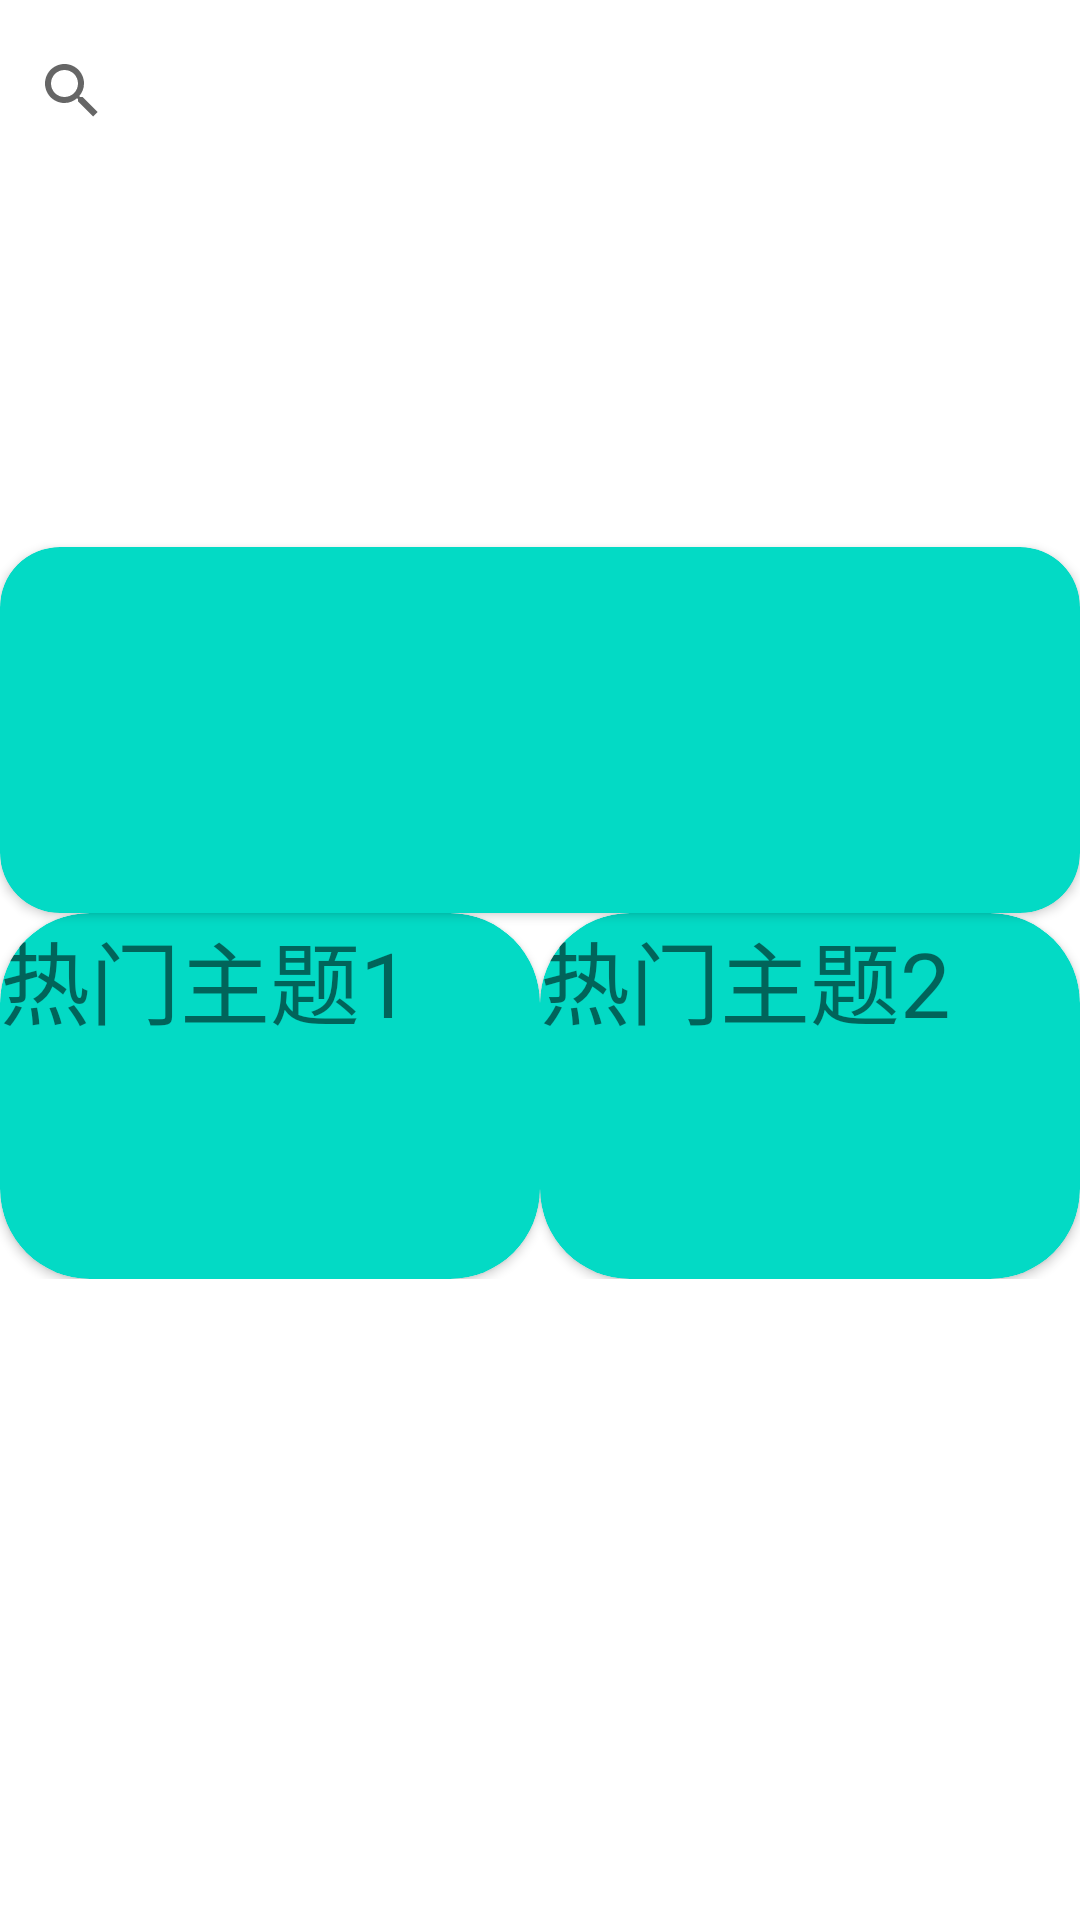

This screen was rendered from an Android layout file. Write that file and the resources it references.
<!-- AndroidManifest.xml: application theme Theme.SmartCity_test4 -->
<!-- res/layout/fragment_home.xml -->
<?xml version="1.0" encoding="utf-8"?>
<LinearLayout xmlns:android="http://schemas.android.com/apk/res/android"
    xmlns:app="http://schemas.android.com/apk/res-auto"
    xmlns:tools="http://schemas.android.com/tools"
    android:layout_width="match_parent"
    android:layout_height="match_parent"
    android:orientation="vertical"
    tools:context=".ui.home.HomeFragment">

    <androidx.appcompat.widget.SearchView
        android:layout_width="match_parent"
        android:layout_height="0dp"
        android:layout_weight="1"/>

    <androidx.viewpager.widget.ViewPager
        android:id="@+id/viewPager_home"
        android:layout_width="match_parent"
        android:layout_height="0dp"
        android:layout_weight="2"/>
    <androidx.cardview.widget.CardView
        android:layout_width="match_parent"
        android:layout_height="0dp"
        app:cardCornerRadius="20dp"
        app:cardBackgroundColor="@color/teal_200"
        android:layout_weight="2">
        <androidx.recyclerview.widget.RecyclerView
            android:id="@+id/recyclerService_home"
            android:layout_width="match_parent"
            android:layout_height="match_parent"/>

    </androidx.cardview.widget.CardView>

    <LinearLayout
        android:layout_width="match_parent"
        android:layout_height="0dp"
        android:orientation="horizontal"
        android:layout_weight="2">
        <androidx.cardview.widget.CardView
            app:cardBackgroundColor="@color/teal_200"
            app:cardCornerRadius="30dp"
            android:layout_width="0dp"
            android:layout_weight="1"
            android:layout_height="match_parent">
            <TextView
                android:text="热门主题1"
                android:textSize="30sp"
                android:layout_width="match_parent"
                android:layout_height="match_parent"/>
        </androidx.cardview.widget.CardView>

        <androidx.cardview.widget.CardView
            app:cardBackgroundColor="@color/teal_200"
            app:cardCornerRadius="30dp"
            android:layout_width="0dp"
            android:layout_weight="1"
            android:layout_height="match_parent">

            <TextView
                android:text="热门主题2"
                android:textSize="30sp"
                android:layout_width="match_parent"
                android:layout_height="match_parent"/>

        </androidx.cardview.widget.CardView>

    </LinearLayout>
    <LinearLayout
        android:layout_width="match_parent"
        android:layout_height="0dp"
        android:layout_weight="3.5"
        android:orientation="vertical">

        <androidx.recyclerview.widget.RecyclerView
            android:id="@+id/recyclerLabel_home"
            android:layout_width="match_parent"
            android:layout_height="0dp"
            android:layout_weight="1"/>
        <ListView
            android:id="@+id/listXinwen_home"
            android:layout_width="match_parent"
            android:layout_height="0dp"
            android:layout_weight="4"/>

    </LinearLayout>

</LinearLayout>
<!-- resources referenced by this layout -->
<resources>
  <style name="Theme.SmartCity_test4" parent="Theme.MaterialComponents.DayNight.DarkActionBar">
          
          <item name="colorPrimary">@color/purple_500</item>
          <item name="colorPrimaryVariant">@color/purple_700</item>
          <item name="colorOnPrimary">@color/white</item>
          
          <item name="colorSecondary">@color/teal_200</item>
          <item name="colorSecondaryVariant">@color/teal_700</item>
          <item name="colorOnSecondary">@color/black</item>
          
          <item name="android:statusBarColor" tools:targetApi="l">?attr/colorPrimaryVariant</item>
          
      </style>
  <!-- not gathered from this repository: default colours our renderer supplied (Android Studio template values) -->
  <color name="purple_500">#FF6200EE</color>
  <color name="purple_700">#FF3700B3</color>
  <color name="teal_200">#FF03DAC5</color>
  <color name="teal_700">#FF018786</color>
  <color name="black">#FF000000</color>
  <color name="white">#FFFFFFFF</color>
</resources>
